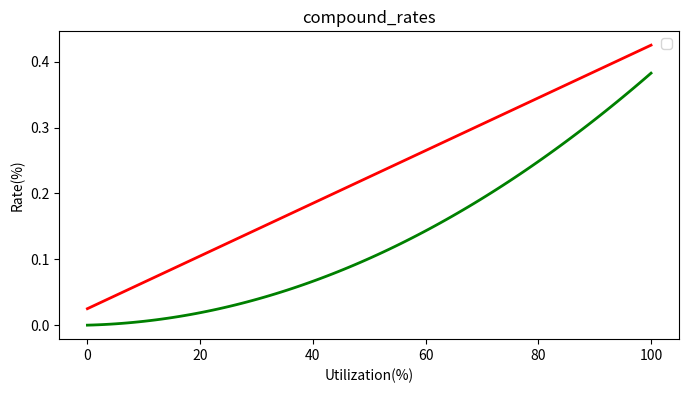

Recreate this plot in Python.
import numpy as np
import matplotlib.pyplot as plt


BLOCKS_PER_YEAR = 2102400 

def __base_rate_per_block(base_rate):
    return base_rate/BLOCKS_PER_YEAR

def __multiplier_per_block(multiplier):
    return multiplier/BLOCKS_PER_YEAR

def __jump_multiplier_per_block(jump_multiplier):
    return jump_multiplier/BLOCKS_PER_YEAR

def __borrow_rate_per_block(utilization, base_rate, multiplier, jump_multiplier, kink):
    if kink == 0 or utilization <= kink:
        return utilization * __multiplier_per_block(multiplier) + __base_rate_per_block(base_rate)
    
    normal_rate = kink * __multiplier_per_block(multiplier) + __base_rate_per_block(base_rate)
    excess_util_rate = utilization - kink
    return excess_util_rate * __jump_multiplier_per_block(jump_multiplier) + normal_rate

def __supply_rate_per_block(utilization, base_rate, multiplier, jump_multiplier, kink, reserve_factor):
    borrow_rate = __borrow_rate_per_block(utilization, base_rate, multiplier, jump_multiplier, kink)
    one_minus_reserve_factor = 1 - reserve_factor
    rate_to_pool = borrow_rate * one_minus_reserve_factor
    return utilization * rate_to_pool

def __borrow_APY(utilization, base_rate, multiplier, jump_multiplier, kink):
    return __borrow_rate_per_block(utilization, base_rate, multiplier, jump_multiplier, kink) * BLOCKS_PER_YEAR

def __supply_APY(utilization, base_rate, multiplier, jump_multiplier, kink, reserve_factor):
    return __supply_rate_per_block(utilization, base_rate, multiplier, jump_multiplier, kink, reserve_factor) * BLOCKS_PER_YEAR

def supply_borrow_rate(base_rate, multiplier, jump_multiplier, kink, reserve_factor):
    x = np.linspace(0, 100, 100, endpoint=True)
    y_borrow_rate = []
    y_supply_rate = []

    print("utilizations:", x)

    for utilization in x:
        u = utilization / 100
        y_borrow_rate.append(__borrow_APY(u, base_rate, multiplier, jump_multiplier, kink))
        y_supply_rate.append(__supply_APY(u, base_rate, multiplier, jump_multiplier, kink, reserve_factor))
    
    print("borror_rates:", y_borrow_rate)
    print("supply_rates:", y_supply_rate)

    plt.figure(figsize=(8,4))
    plt.plot(x,y_borrow_rate, color="red",linewidth=2)
    plt.plot(x,y_supply_rate, color="green",linewidth=2)
    plt.xlabel("Utilization(%)")
    plt.ylabel("Rate(%)")
    plt.title("compound_rates")
    plt.legend()
    plt.show()
    plt.savefig("compound_rate.jpg")

if __name__ == "__main__":
    # supply_borrow_rate(0.0202, 0.2, 0.5, 0.8, 0.1)
    supply_borrow_rate(0.025, 0.4, 0.0, 0.0, 0.1)